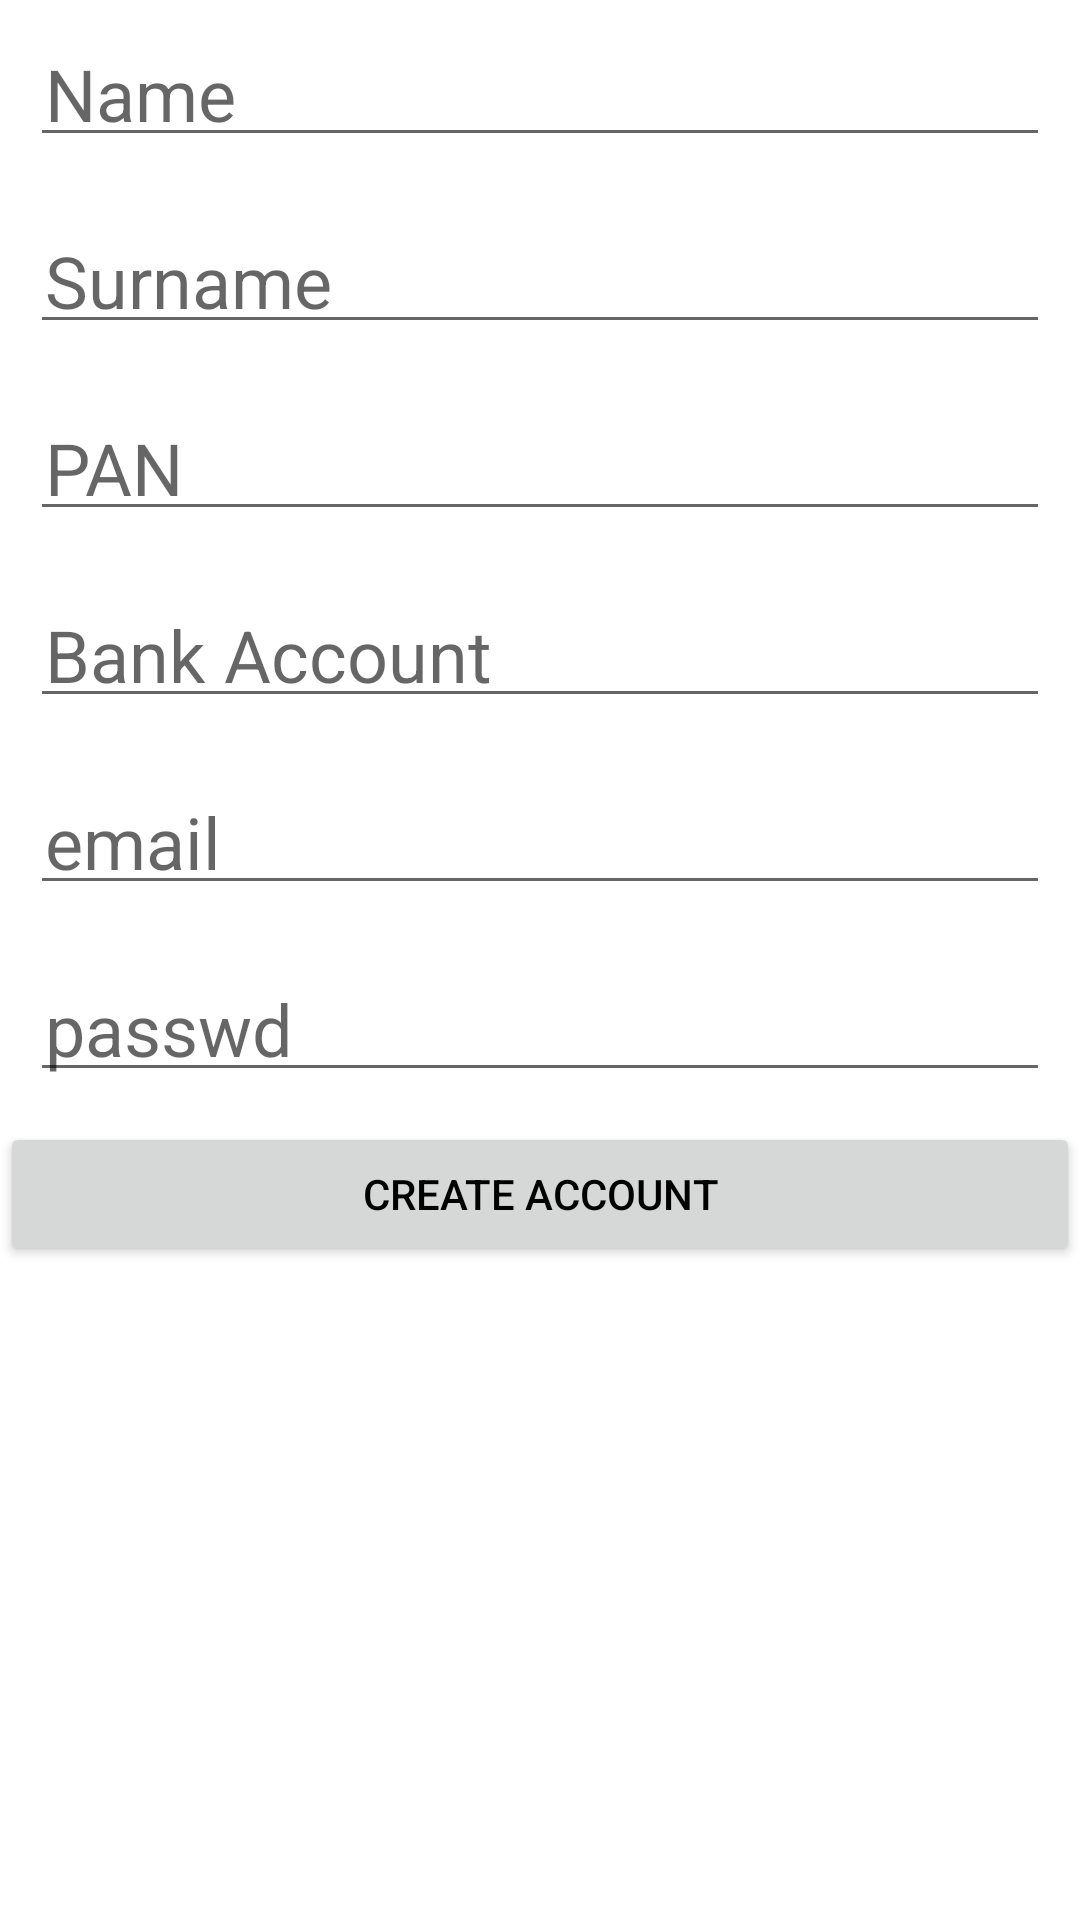

Here is an Android app screen rendered from its layout file. Give the layout XML and the strings, colors and styles it references.
<!-- AndroidManifest.xml: application theme Theme.App -->
<!-- res/layout/fragment_register.xml -->
<LinearLayout xmlns:android="http://schemas.android.com/apk/res/android"
    xmlns:app="http://schemas.android.com/apk/res-auto"
    xmlns:tools="http://schemas.android.com/tools"
    android:layout_width="match_parent"
    android:layout_height="match_parent"
    android:orientation="vertical"
    tools:context="Screens.authentication.registerFragment" >

    <EditText
        android:layout_width="match_parent"
        android:layout_height="wrap_content"
        android:layout_margin="10sp"
        android:ems="10"
        android:hint="Name"
        android:id="@+id/name_register"
        android:inputType="textPersonName"
        android:padding="5sp"
        android:textSize="24sp" />

    <EditText
        android:layout_width="match_parent"
        android:layout_height="wrap_content"
        android:layout_margin="10sp"
        android:ems="10"
        android:hint="Surname"
        android:id="@+id/surname_register"
        android:inputType="textPersonName"
        android:padding="5sp"
        android:textSize="24sp" />

    <EditText
        android:layout_width="match_parent"
        android:layout_height="wrap_content"
        android:layout_margin="10sp"
        android:ems="10"
        android:hint="PAN"
        android:id="@+id/pan_register"
        android:inputType="textPersonName"
        android:padding="5sp"
        android:textSize="24sp" />

    <EditText
        android:layout_width="match_parent"
        android:layout_height="wrap_content"
        android:layout_margin="10sp"
        android:ems="10"
        android:id="@+id/bank_ac_register"
        android:hint="Bank Account"
        android:inputType="textPersonName"
        android:padding="5sp"
        android:textSize="24sp" />

    <EditText
        android:layout_width="match_parent"
        android:layout_height="wrap_content"
        android:layout_margin="10sp"
        android:ems="10"
        android:id="@+id/email_register"
        android:hint="email"
        android:inputType="textEmailAddress"
        android:padding="5sp"
        android:textSize="24sp" />

    <EditText
        android:layout_width="match_parent"
        android:layout_height="wrap_content"
        android:layout_margin="10sp"
        android:ems="10"
        android:hint="passwd"
        android:inputType="textPersonName"
        android:padding="5sp"
        android:id="@+id/passwd_register"
        android:textSize="24sp" />

    <Button
        android:id="@+id/create_ac_btn"
        android:layout_width="match_parent"
        android:layout_height="wrap_content"
        android:text="Create Account"
        app:rippleColor="@color/ripple" />


</LinearLayout>
<!-- resources referenced by this layout -->
<resources>
  <color name="ripple">#0922FF</color>
  <style name="Theme.App" parent="Theme.MaterialComponents.DayNight.DarkActionBar">
          
          <item name="colorPrimary">#22A3FF</item>
          <item name="colorPrimaryVariant">#0423ED</item>
          <item name="colorOnPrimary">@color/white</item>
          
          <item name="colorSecondary">@color/teal_200</item>
          <item name="colorSecondaryVariant">@color/teal_700</item>
          <item name="colorOnSecondary">@color/black</item>
          
          <item name="android:textColor">@color/black</item>
          
          <item name="android:statusBarColor" tools:targetApi="l">?attr/colorPrimaryVariant</item>
          
      </style>
  <color name="white">#FFFFFFFF</color>
  <color name="teal_200">#FF03DAC5</color>
  <color name="teal_700">#FF018786</color>
  <color name="black">#FF000000</color>
</resources>
